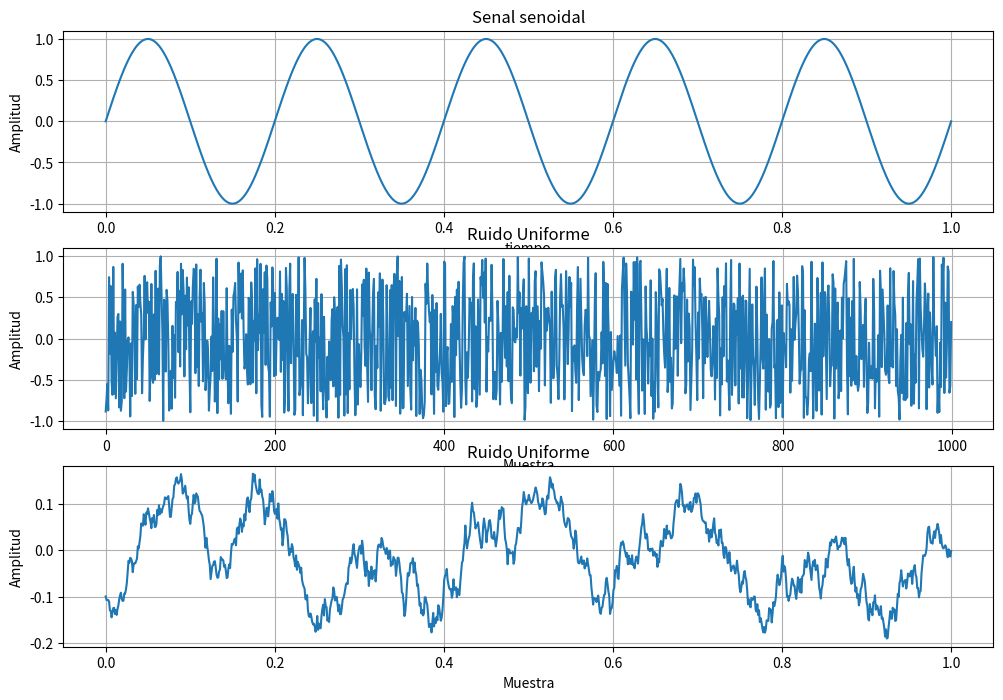

Here is the Python script that generated this plot:
import numpy as np
import matplotlib.pyplot as plt
from scipy.signal import find_peaks
#Step 1: Defining the independent variable
t=np.linspace(0,1,1000) #La garica va en el eje de las x desde 0 hasta 1, 
#El numero final nos dice cuantas muestras van a ir en ese tramo
#Step 2: Defining the parameters of sine wave
f=5 #Frequency of sine wave
#Step 3: Expression of sine wave
x=np.sin(2*np.pi*f*t)
#Senal de ruido uniforme datos
duracion = 1.0        
fs = 1000         
N = int(duracion * fs)
# Rango del ruido uniforme
amplitud_min = -1.0
amplitud_max = 1.0
# Generar señal de ruido uniforme
ruido_uniforme = np.random.uniform(low=amplitud_min, high=amplitud_max, size=N)
#El filtro de media movil 
def filtro_media_movil(senal, N):
    return np.convolve(senal, np.ones(N)/N, mode='same')

senal_filtrada = filtro_media_movil(ruido_uniforme, N=50)
# Graficar 
#Seno
plt.figure(figsize=(12, 8))
plt.subplot(3, 1, 1)
plt.plot(t,x)  
plt.title('Senal senoidal')
plt.xlabel('tiempo')
plt.ylabel('Amplitud')
plt.grid(True)
#Ruido
plt.subplot(3, 1, 2)
plt.plot(ruido_uniforme[:1000])  
plt.title('Ruido Uniforme')
plt.xlabel('Muestra')
plt.ylabel('Amplitud')
plt.grid(True)
#Filtro 
plt.subplot(3, 1, 3)
plt.plot(t,senal_filtrada)  
plt.title('Ruido Uniforme')
plt.xlabel('Muestra')
plt.ylabel('Amplitud')
plt.grid(True)
plt.show()
#Lo visto en la grafica final es que se parece mucho más a una onda senoidal cuando se aplica el filtrop y se puede apreciar mejor como funciono el filtro 